Run: headless pygame with SDL's dummy video driver; simulated clock (each Clock.tick advances the game by its frame time, no real sleeping); random seed 0; keys injected as events and as key.get_pressed() state; no mouse input.
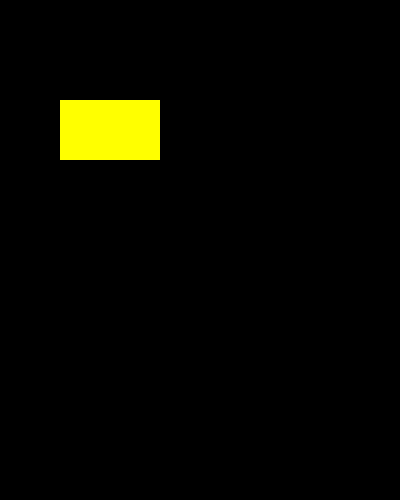
Frame 1 of 4 · flips 1–60 · no input
Frame 2 of 4 · flips 61–180 · tapped SPACE, RETURN · held RIGHT (→), D · screen unchanged from frame 1, image omitted
Frame 3 of 4 · flips 181–300 · held DOWN (↓), S · screen unchanged from frame 2, image omitted
Frame 4 of 4 · flips 301–420 · held LEFT (←), A, UP (↑), W · screen unchanged from frame 3, image omitted

The pygame program that drew these frames:


# SAMPLE SURFACES
import pygame
pygame.init()

screen = pygame.display.set_mode((400, 500), pygame.RESIZABLE)
pygame.display.set_caption("Rectangle")
keepRunning = True


while keepRunning:
    for event in pygame.event.get():
        if event.type == pygame.QUIT:
            keepRunning = False

    pygame.draw.rect(screen, (255, 255, 0), pygame.Rect(60, 100, 100, 60))
    pygame.display.update()

pygame.quit()
